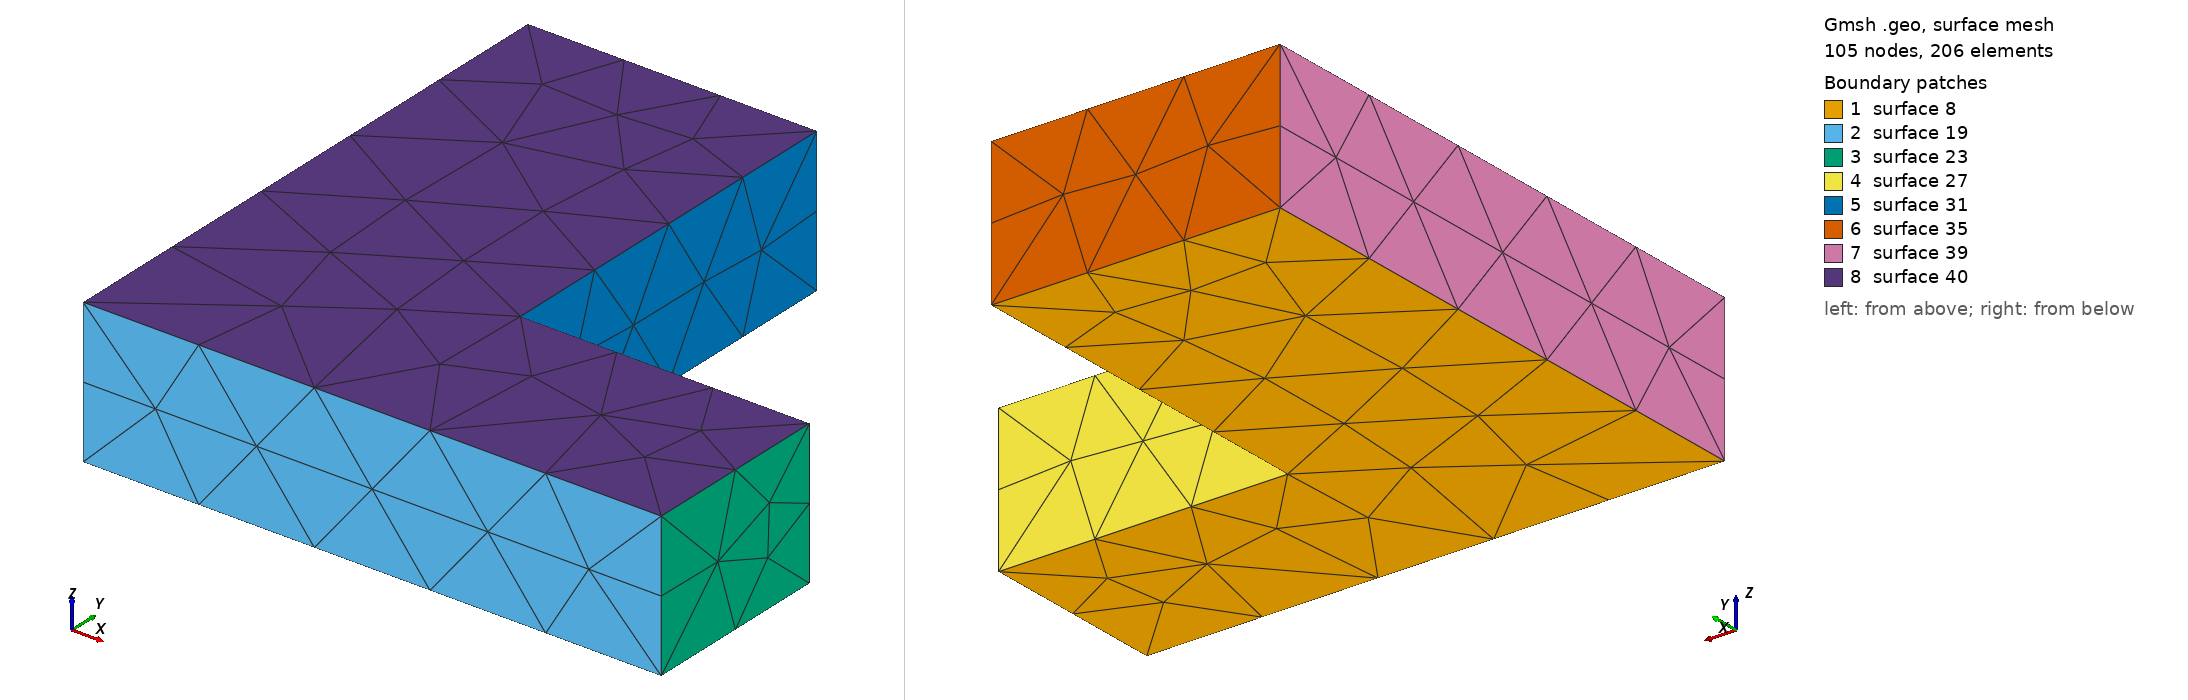

Gmsh geometry script, surface-meshed: 105 nodes, 206 surface elements. Boundary patches (legend numbers): 1 surface 8, 2 surface 19, 3 surface 23, 4 surface 27, 5 surface 31, 6 surface 35, 7 surface 39, 8 surface 40. Left view from above one corner, right view from below the opposite corner. The script declares no physical surfaces, so the legend lists its geometric surfaces. The drawing asked Gmsh for element sizes between 1% and 20% of the model's largest extent; the script's own settings can give other sizes.

=== solid_L.geo (drawn) ===
// A solid L-shape extruded to a certain thickness

// geometric parameters specifiable from the command line
If (!Exists(hor_len))
    hor_len = 12e-3;
EndIf

If (!Exists(hor_width))
    hor_width = 4e-3;
EndIf

If (!Exists(vert_len))
    vert_len = 12e-3;
EndIf

If (!Exists(vert_width))
    vert_width = 6e-3;
EndIf

If (!Exists(thickness))
    thickness = 3e-3;
EndIf

If (!Exists(mesh_tol))
    mesh_tol = 3e-3;
EndIf

p = newp-1;

// define all points on the bottom face
Point(p+1) = {0, 0, 0, mesh_tol};
Point(p+2) = {0, vert_len, 0, mesh_tol};
Point(p+3) = {vert_width, vert_len, 0, mesh_tol};
Point(p+4) = {vert_width, hor_width, 0, mesh_tol};
Point(p+5) = {hor_len, hor_width, 0, mesh_tol};
Point(p+6) = {hor_len, 0, 0, mesh_tol};

l = newl-1;

// then the lines making the face
Line(l+1) = {p+1, p+2};
Line(l+2) = {p+2, p+3};
Line(l+3) = {p+3, p+4};
Line(l+4) = {p+4, p+5};
Line(l+5) = {p+5, p+6};
Line(l+6) = {p+6, p+1};

ll = newll;

Line Loop(ll) = {l+1, l+2, l+3, l+4, l+5, l+6};

s = news;

// gmsh extrusian has problems with surface normals, which are fixed
// by using the following sequence of commands
Plane Surface(s) = {-(ll)};
out[] = Extrude{0,0,thickness}{ Surface{s}; };
Reverse Surface{s};
